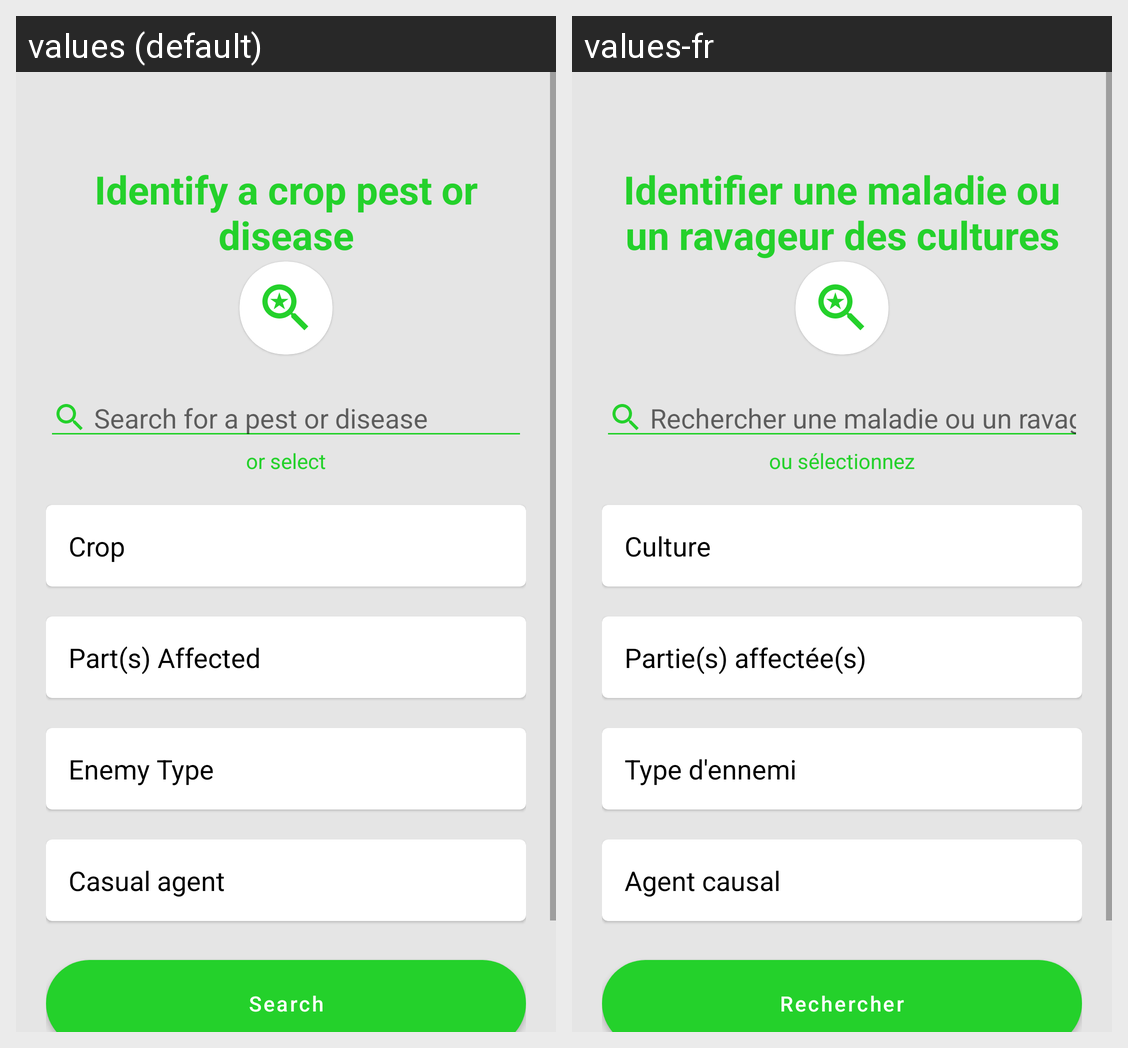

The Android screen above is rendered under two locales of the same app. Produce the string resources it draws, with the default and per-locale values.
Android screen res/layout/fragment_diagnose.xml rendered under 2 locales, left to right: values (default), values-fr. Device: Nexus 5 (rendered at 1080×1920; each locale shown at half size, 540×960, under a caption strip naming it); theme Theme.IGrow.
Strings drawn on this screen, with the default value and each locale's value (text and hints the layout hard-codes, and strings that could not be matched under every locale, appear in the picture but are not listed):

identify_by_pest
  values: Identify a crop pest or disease
  values-fr: Identifier une maladie ou un ravageur des cultures

search_pest
  values: Search for a pest or disease
  values-fr: Rechercher une maladie ou un ravageur

or_select
  values: or select
  values-fr: ou sélectionnez

crop
  values: Crop
  values-fr: Culture

part_affected
  values: Part(s) Affected
  values-fr: Partie(s) affectée(s)

enemy_type
  values: Enemy Type
  values-fr: Type d'ennemi

casual_agent
  values: Casual agent
  values-fr: Agent causal

search
  values: Search
  values-fr: Rechercher
